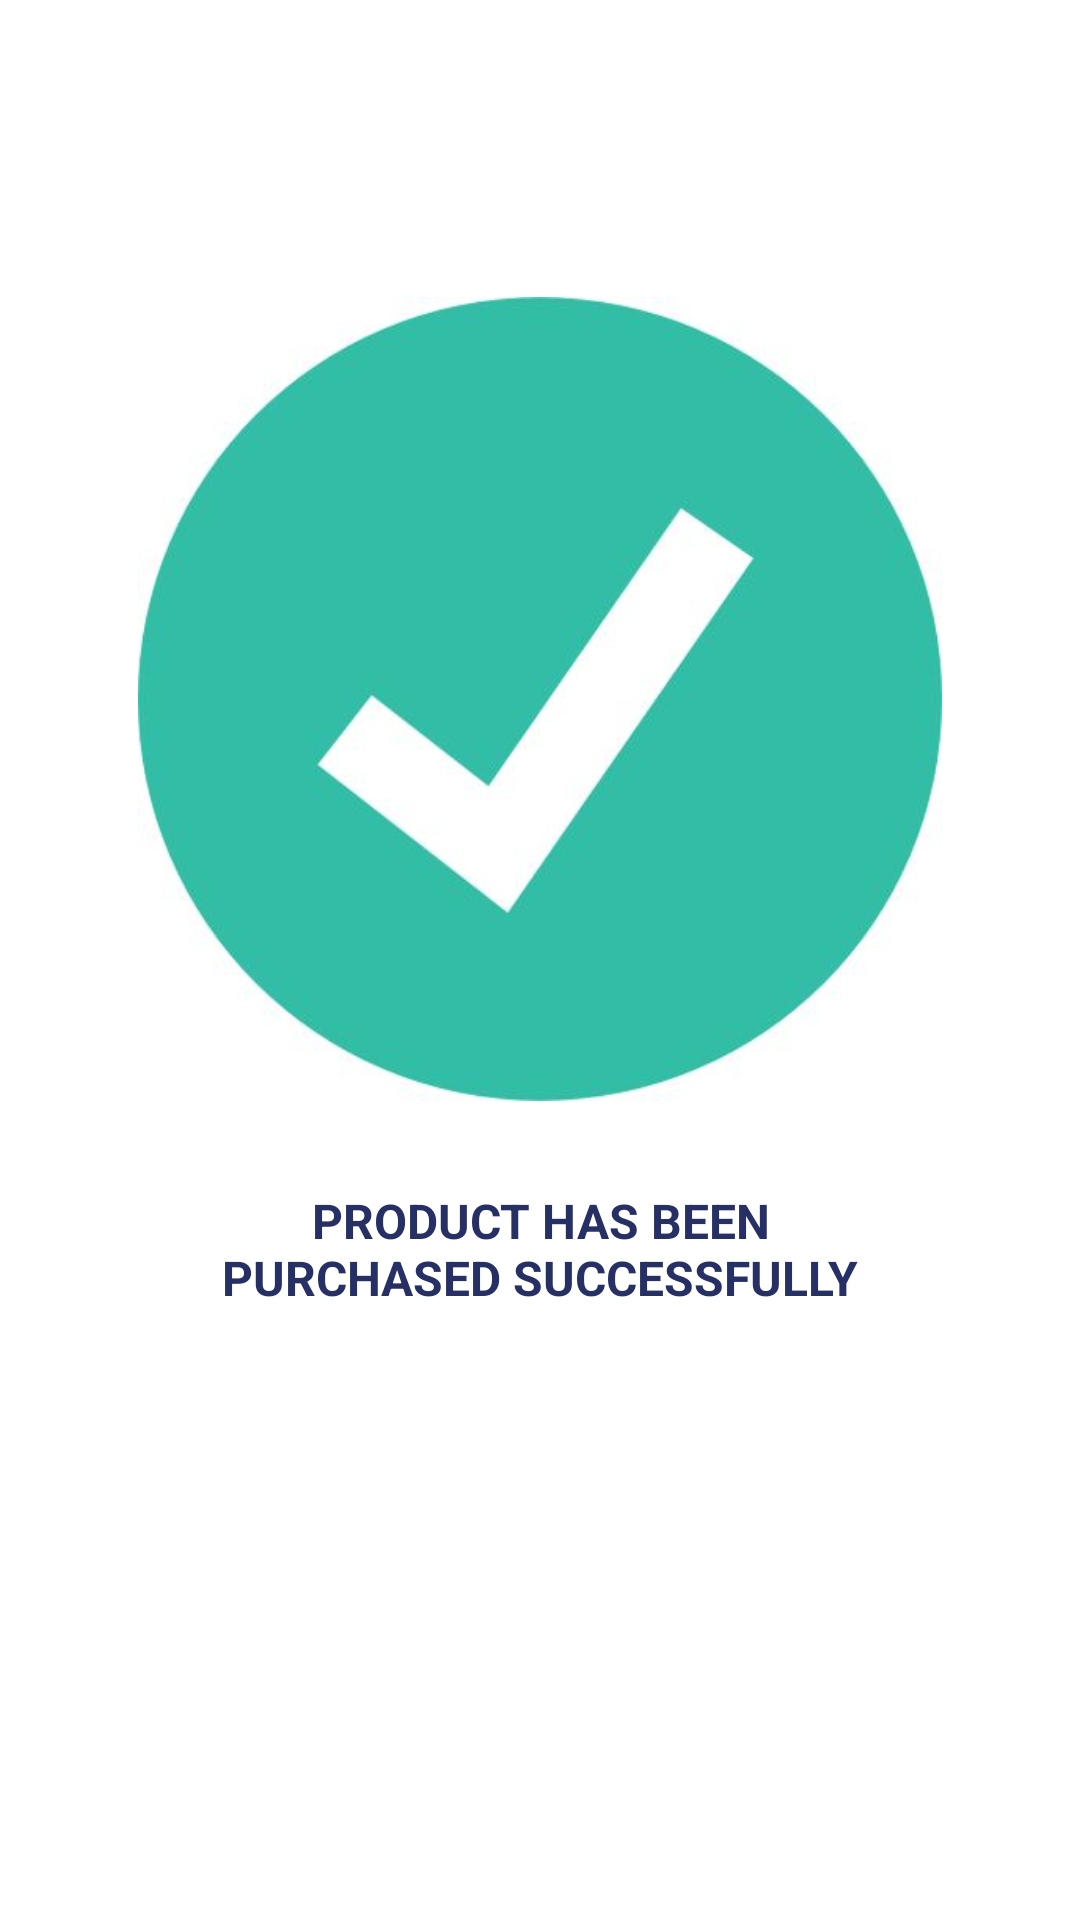

Write the Android layout XML for this screen, with the resource values it uses.
<!-- AndroidManifest.xml: application theme Theme.MyViewAndViews -->
<!-- res/layout/activity_buy.xml -->
<?xml version="1.0" encoding="utf-8"?>
<RelativeLayout
    xmlns:android="http://schemas.android.com/apk/res/android"
    android:layout_width="match_parent"
    android:layout_height="match_parent"
    android:padding="16dp">
    <ImageView
        android:layout_width="wrap_content"
        android:layout_height="294dp"
        android:layout_alignParentEnd="true"
        android:layout_marginStart="70dp"
        android:layout_marginLeft="30dp"
        android:layout_marginTop="70dp"
        android:layout_marginEnd="70dp"
        android:layout_marginRight="30dp"
        android:layout_marginBottom="60dp"
        android:background="#fff"
        android:src="@drawable/ceklis" />

    <TextView
        android:layout_width="match_parent"
        android:layout_height="wrap_content"
        android:layout_marginStart="50dp"
        android:layout_marginTop="380dp"
        android:layout_marginEnd="50dp"
        android:layout_marginBottom="50dp"
        android:gravity="center"
        android:text="Product has been purchased successfully"
        android:textAllCaps="true"
        android:textColor="#263065"
        android:textSize="16sp"
        android:textStyle="bold" />
</RelativeLayout>
<!-- resources referenced by this layout -->
<resources>
  <!-- drawable ceklis: jpg bitmap (drawable-v24, 11744 bytes) -->
  <style name="Theme.MyViewAndViews" parent="Theme.MaterialComponents.DayNight.DarkActionBar">
          
          <item name="colorPrimary">@color/gray</item>
          <item name="colorPrimaryVariant">@color/gray_dark</item>
          <item name="colorOnPrimary">@color/white</item>
  
          
          <item name="colorSecondary">@color/orange_light</item>
          <item name="colorSecondaryVariant">@color/orange_dark</item>
          <item name="colorOnSecondary">@color/black</item>
          
          <item name="android:statusBarColor" tools:targetApi="l">?attr/colorPrimaryVariant</item>
          
      </style>
  <!-- not gathered from this repository: default colours our renderer supplied (Android Studio template values) -->
  <color name="black">#FF000000</color>
  <color name="white">#FFFFFFFF</color>
</resources>
